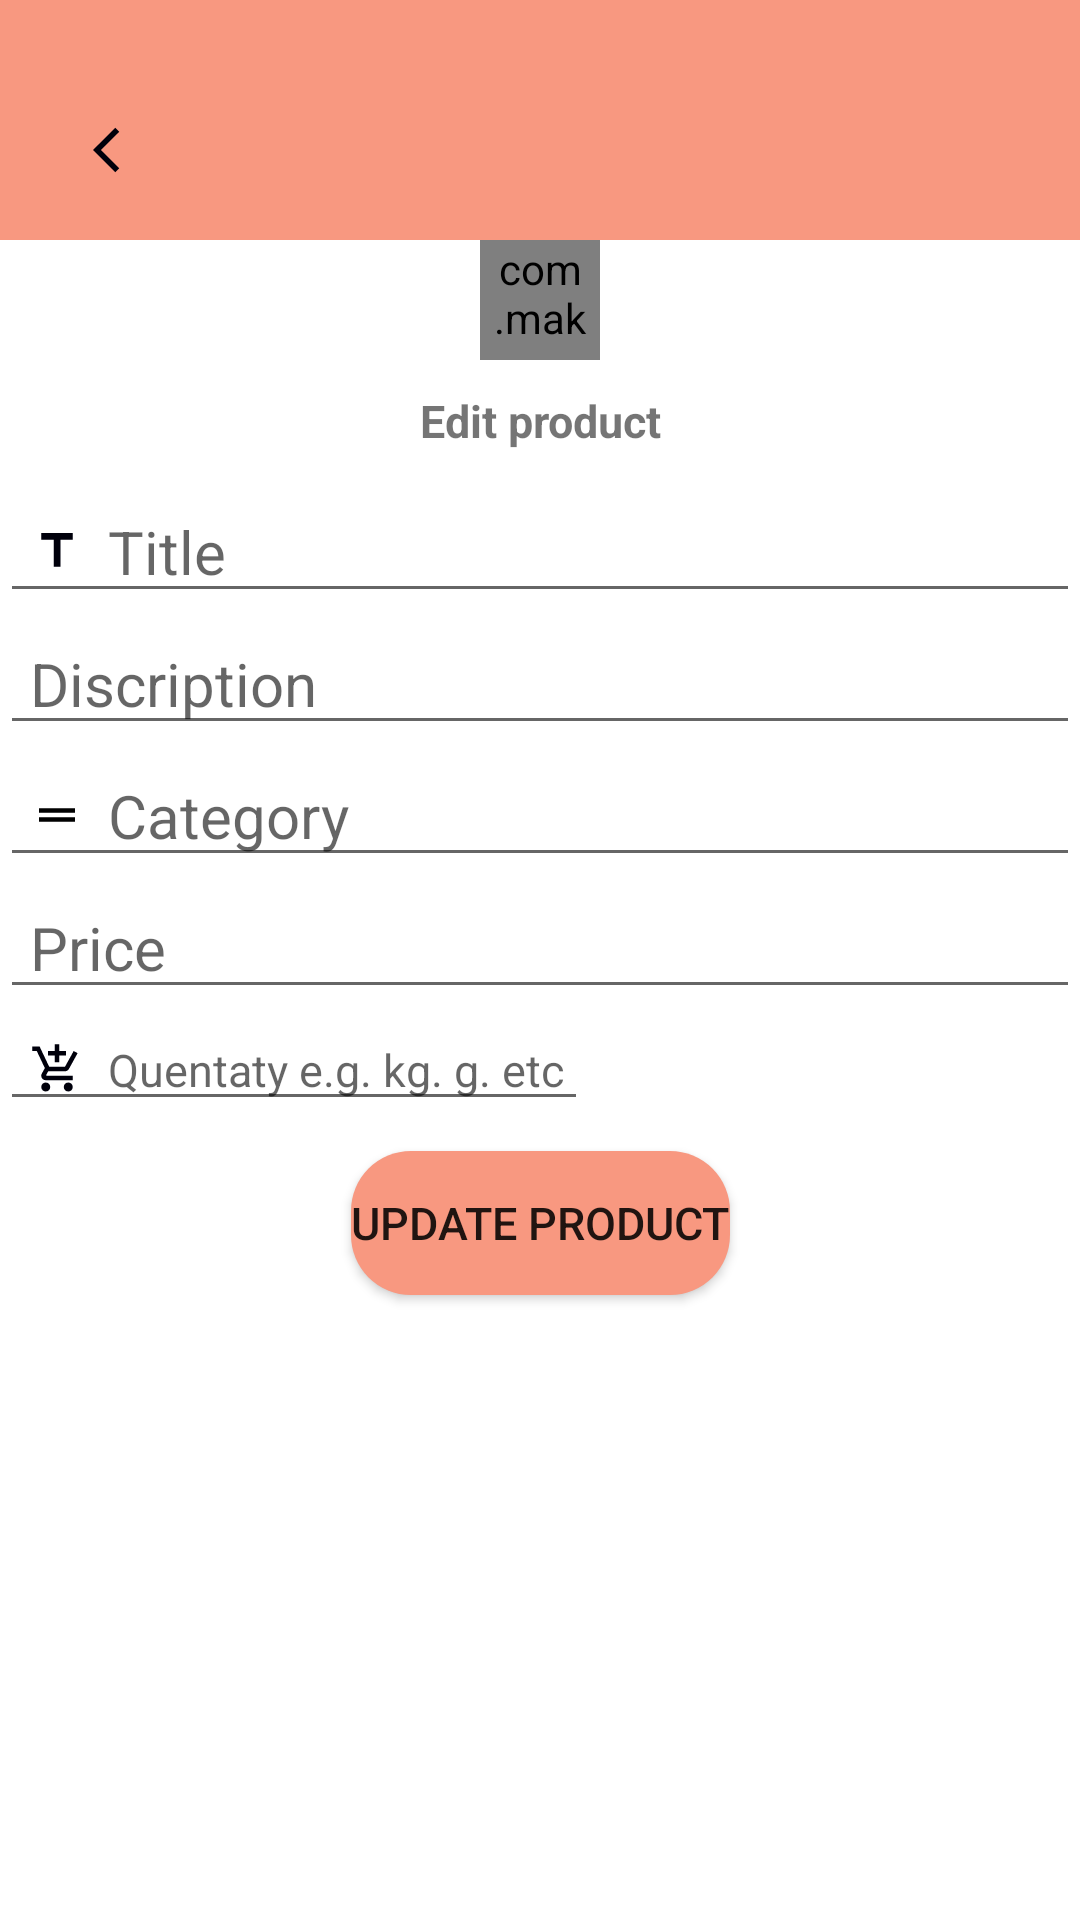

Write the Android layout XML for this screen, with the resource values it uses.
<!-- AndroidManifest.xml: application theme Theme.FastOrder -->
<!-- res/layout/activity_edit_product.xml -->
<?xml version="1.0" encoding="utf-8"?>
<androidx.constraintlayout.widget.ConstraintLayout xmlns:android="http://schemas.android.com/apk/res/android"
    xmlns:app="http://schemas.android.com/apk/res-auto"
    xmlns:tools="http://schemas.android.com/tools"
    android:layout_width="match_parent"
    android:layout_height="match_parent"
    tools:context=".EditProductActivity">

    <androidx.constraintlayout.widget.ConstraintLayout
        android:id="@+id/toolbarRl"
        android:layout_width="match_parent"
        android:layout_height="80dp"
        android:background="@color/pinkOrange"
        tools:ignore="MissingConstraints">




        <ImageButton
            android:id="@+id/backBtn"
            android:layout_width="40dp"
            android:layout_height="40dp"
            android:layout_marginStart="20dp"
            android:layout_marginTop="30dp"
            android:src="@drawable/ic_back"
            app:layout_constraintLeft_toLeftOf="parent"
            app:layout_constraintTop_toTopOf="parent"
            android:background="@color/transpernet"
            tools:ignore="DuplicateIds">


        </ImageButton>
    </androidx.constraintlayout.widget.ConstraintLayout>

    <RelativeLayout
        android:id="@+id/edit_pr"
        android:layout_width="wrap_content"
        android:layout_height="wrap_content"
        app:layout_constraintEnd_toEndOf="parent"
        app:layout_constraintStart_toStartOf="parent"
        app:layout_constraintTop_toBottomOf="@+id/toolbarRl">


        <com.makeramen.roundedimageview.RoundedImageView
            android:id="@+id/productIconIv"
            android:layout_width="40dp"
            android:layout_height="40dp"
            android:layout_centerHorizontal="true"
            android:scaleType="centerCrop"
            android:src="@drawable/ic_cart"
            app:riv_oval="true"
            tools:ignore="MissingConstraints">

        </com.makeramen.roundedimageview.RoundedImageView>

        <TextView
            android:layout_width="wrap_content"
            android:layout_height="wrap_content"
            android:layout_below="@+id/productIconIv"
            android:layout_marginTop="10dp"
            android:text="Edit product"
            android:textSize="15sp"
            android:textStyle="bold">

        </TextView>

    </RelativeLayout>



    <EditText
        android:id="@+id/titleEt"
        android:layout_width="match_parent"
        android:layout_height="wrap_content"
        android:drawableStart="@drawable/ic_title"
        android:drawablePadding="8dp"
        android:hint="Title"
        android:imeOptions="actionNext"
        android:importantForAutofill="no"
        android:inputType="textPersonName|textCapWords"
        android:paddingLeft="10dp"
        android:textSize="20dp"
        android:layout_marginTop="10dp"
        app:layout_constraintTop_toBottomOf="@+id/edit_pr">

    </EditText>

    <EditText
        android:id="@+id/discriptionEt"
        android:layout_width="match_parent"
        android:layout_height="wrap_content"
        android:drawableStart="@drawable/description"
        android:drawablePadding="8dp"
        android:hint="Discription"
        android:imeOptions="actionNext"
        android:importantForAutofill="no"
        android:inputType="textCapSentences|textMultiLine"
        android:paddingLeft="10dp"
        android:textSize="20dp"
        app:layout_constraintTop_toBottomOf="@+id/titleEt">

    </EditText>

    <EditText
        android:id="@+id/categoryEt"
        android:layout_width="match_parent"
        android:layout_height="wrap_content"
        android:drawableStart="@drawable/drag_handle"
        android:drawablePadding="8dp"
        android:hint="Category"
        android:imeOptions="actionNext"
        android:importantForAutofill="no"
        android:inputType="textCapSentences|textMultiLine"
        android:paddingLeft="10dp"
        android:textSize="20dp"
        app:layout_constraintTop_toBottomOf="@+id/discriptionEt">

    </EditText>

    <EditText
        android:id="@+id/priceEt"
        android:layout_width="match_parent"
        android:layout_height="wrap_content"
        android:drawableStart="@drawable/atach_money"
        android:drawablePadding="8dp"
        android:hint="Price"
        android:imeOptions="actionNext"
        android:importantForAutofill="no"
        android:inputType="numberDecimal"
        android:paddingLeft="10dp"
        android:textSize="20dp"
        app:layout_constraintTop_toBottomOf="@+id/categoryEt">

    </EditText>


    <Button
        android:id="@+id/updateProductBtn"
        android:layout_width="wrap_content"
        android:layout_height="wrap_content"
        android:text="update Product"
        android:textSize="15dp"
        android:background="@drawable/for_activity_solid"
        app:layout_constraintLeft_toLeftOf="parent"
        app:layout_constraintRight_toRightOf="parent"
        android:layout_marginTop="10dp"
        app:layout_constraintTop_toBottomOf="@+id/quantetyEt">

    </Button>


    <EditText
        android:id="@+id/quantetyEt"
        android:layout_width="wrap_content"
        android:layout_height="wrap_content"
        android:layout_weight="1"
        android:drawableStart="@drawable/ic_cart"
        android:drawablePadding="8dp"
        android:hint="Quentaty e.g. kg. g. etc "
        android:paddingLeft="10dp"
        android:inputType="textCapWords"
        android:scaleType="centerCrop"
        android:textSize="15dp"
        app:layout_constraintTop_toBottomOf="@+id/priceEt"
        tools:ignore="MissingConstraints">

    </EditText>





</androidx.constraintlayout.widget.ConstraintLayout>
<!-- resources referenced by this layout -->
<resources>
  <color name="pinkOrange">#F89880</color>
  <color name="transpernet">#00FFFFFF</color>
  <!-- drawable drag_handle (drawable) -->
  <vector android:height="18dp" android:tint="#000000"
      android:viewportHeight="24" android:viewportWidth="24"
      android:width="18dp" xmlns:android="http://schemas.android.com/apk/res/android">
      <path android:fillColor="@android:color/white" android:pathData="M20,9H4v2h16V9zM4,15h16v-2H4V15z"/>
  </vector>
  <!-- drawable for_activity_solid (drawable) -->
  <?xml version="1.0" encoding="utf-8"?>
  <shape xmlns:android="http://schemas.android.com/apk/res/android">
      <solid android:width="2dp" android:color="@color/pinkOrange"/>
      <corners android:radius="20dp">
  
      </corners>
  </shape>
  <!-- drawable ic_back (drawable) -->
  <vector android:autoMirrored="true" android:height="18dp"
      android:tint="#00000B" android:viewportHeight="24"
      android:viewportWidth="24" android:width="18dp" xmlns:android="http://schemas.android.com/apk/res/android">
      <path android:fillColor="@android:color/white" android:pathData="M11.67,3.87L9.9,2.1 0,12l9.9,9.9 1.77,-1.77L3.54,12z"/>
  </vector>
  <!-- drawable ic_cart (drawable) -->
  <vector android:height="18dp" android:tint="#00000B"
      android:viewportHeight="24" android:viewportWidth="24"
      android:width="18dp" xmlns:android="http://schemas.android.com/apk/res/android">
      <path android:fillColor="@android:color/white" android:pathData="M11,9h2L13,6h3L16,4h-3L13,1h-2v3L8,4v2h3v3zM7,18c-1.1,0 -1.99,0.9 -1.99,2S5.9,22 7,22s2,-0.9 2,-2 -0.9,-2 -2,-2zM17,18c-1.1,0 -1.99,0.9 -1.99,2s0.89,2 1.99,2 2,-0.9 2,-2 -0.9,-2 -2,-2zM7.17,14.75l0.03,-0.12 0.9,-1.63h7.45c0.75,0 1.41,-0.41 1.75,-1.03l3.86,-7.01L19.42,4h-0.01l-1.1,2 -2.76,5L8.53,11l-0.13,-0.27L6.16,6l-0.95,-2 -0.94,-2L1,2v2h2l3.6,7.59 -1.35,2.45c-0.16,0.28 -0.25,0.61 -0.25,0.96 0,1.1 0.9,2 2,2h12v-2L7.42,15c-0.13,0 -0.25,-0.11 -0.25,-0.25z"/>
  </vector>
  <!-- drawable ic_title (drawable) -->
  <vector android:height="18dp" android:tint="#00000B"
      android:viewportHeight="24" android:viewportWidth="24"
      android:width="18dp" xmlns:android="http://schemas.android.com/apk/res/android">
      <path android:fillColor="@android:color/white" android:pathData="M5,4v3h5.5v12h3V7H19V4z"/>
  </vector>
  <style name="Theme.FastOrder" parent="Theme.MaterialComponents.DayNight.NoActionBar">
          
          <item name="colorPrimary">@color/pinkOrange</item>
          <item name="colorPrimaryVariant">@color/pinkOrange</item>
          <item name="colorOnPrimary">@color/white</item>
          
          <item name="colorSecondary">@color/teal_200</item>
          <item name="colorSecondaryVariant">@color/teal_700</item>
          <item name="colorOnSecondary">@color/black</item>
          
          <item name="android:statusBarColor" tools:targetApi="l">?attr/colorPrimaryVariant</item>
          
      </style>
  <color name="white">#FFFFFFFF</color>
  <color name="teal_200">#FF03DAC5</color>
  <color name="teal_700">#FF018786</color>
  <color name="black">#FF000000</color>
</resources>
